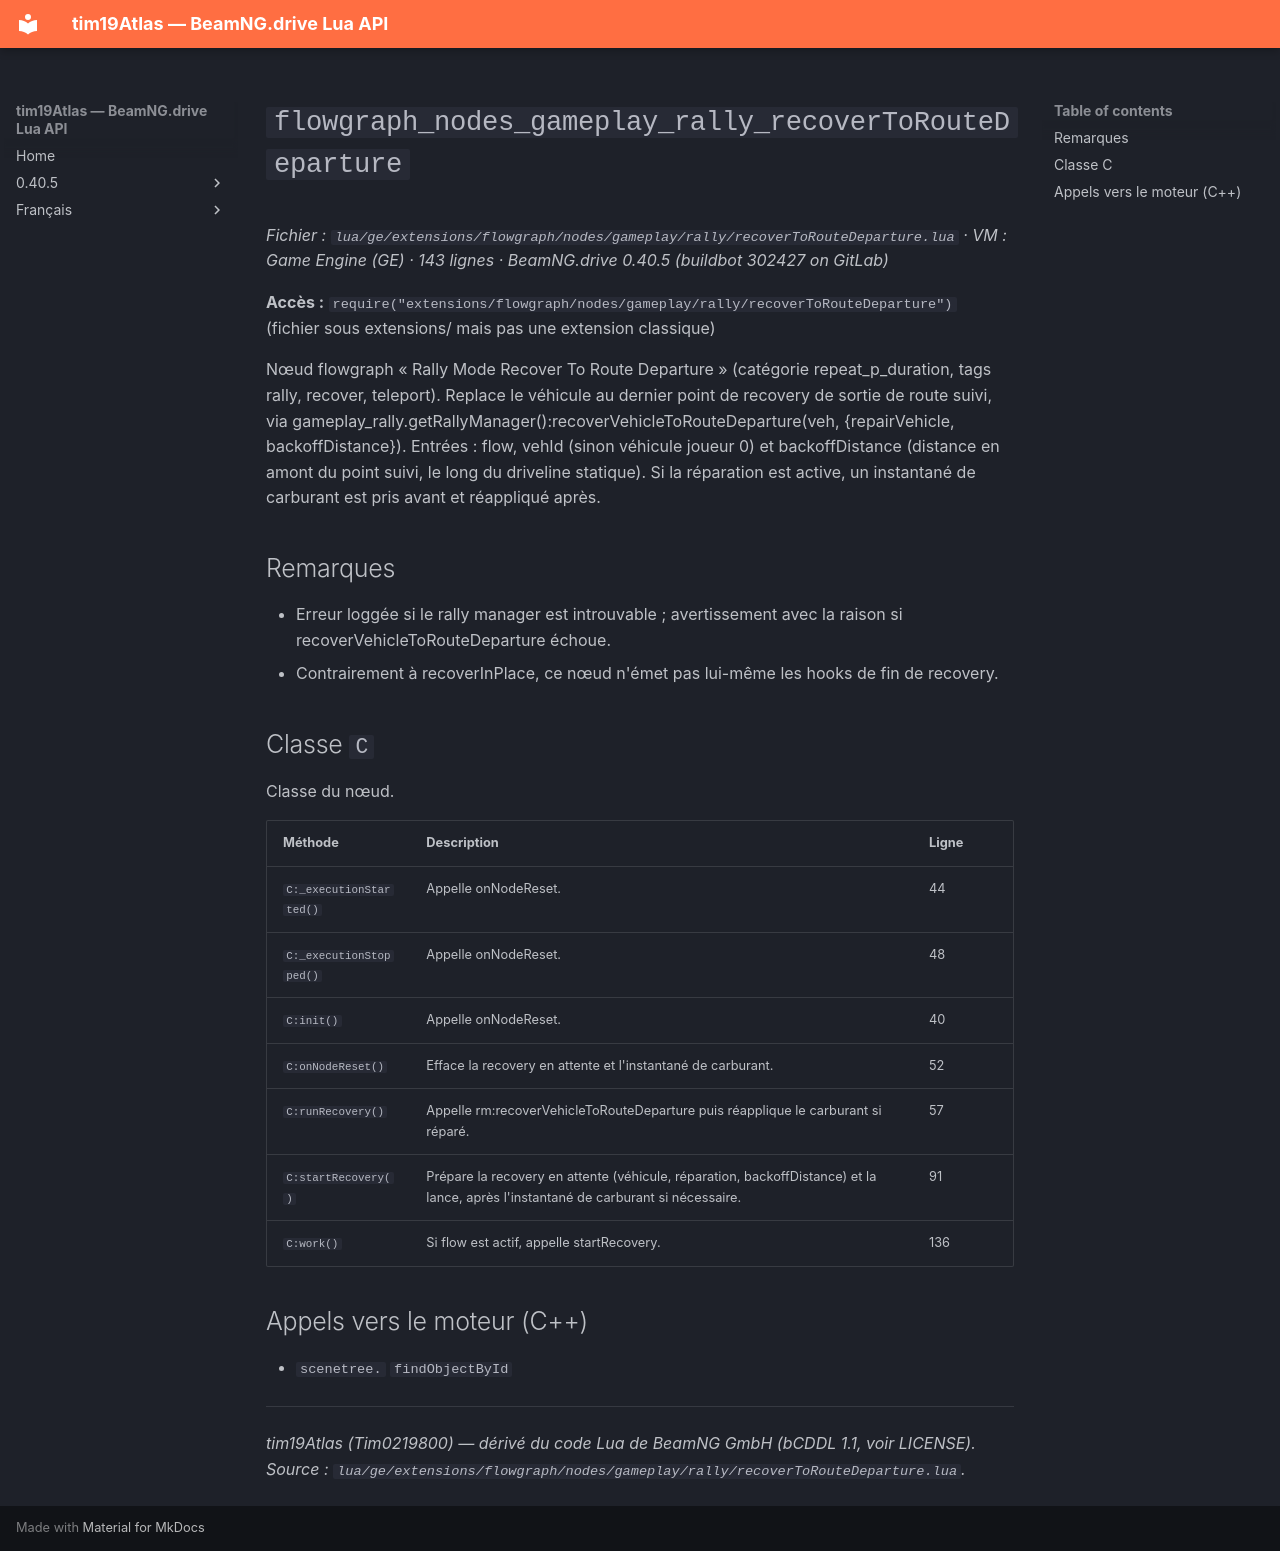

repository: Tim0219800/beamng-lua-atlas · page: fr/0.40.5/ge/extensions/flowgraph/nodes/gameplay/rally/recoverToRouteDeparture.html · generator: mkdocs

# `flowgraph_nodes_gameplay_rally_recoverToRouteDeparture`

*Fichier : `lua/ge/extensions/flowgraph/nodes/gameplay/rally/recoverToRouteDeparture.lua` · VM : Game Engine (GE) · 143 lignes · BeamNG.drive 0.40.5 (buildbot 302427 on GitLab)*

**Accès :** `require("extensions/flowgraph/nodes/gameplay/rally/recoverToRouteDeparture")` (fichier sous extensions/ mais pas une extension classique)

Nœud flowgraph « Rally Mode Recover To Route Departure » (catégorie repeat_p_duration, tags rally, recover, teleport). Replace le véhicule au dernier point de recovery de sortie de route suivi, via gameplay_rally.getRallyManager():recoverVehicleToRouteDeparture(veh, {repairVehicle, backoffDistance}). Entrées : flow, vehId (sinon véhicule joueur 0) et backoffDistance (distance en amont du point suivi, le long du driveline statique). Si la réparation est active, un instantané de carburant est pris avant et réappliqué après.

## Remarques

- Erreur loggée si le rally manager est introuvable ; avertissement avec la raison si recoverVehicleToRouteDeparture échoue.
- Contrairement à recoverInPlace, ce nœud n'émet pas lui-même les hooks de fin de recovery.

## Classe `C`

Classe du nœud.

| Méthode | Description | Ligne |
|---|---|---|
| `C:_executionStarted()` | Appelle onNodeReset. | 44 |
| `C:_executionStopped()` | Appelle onNodeReset. | 48 |
| `C:init()` | Appelle onNodeReset. | 40 |
| `C:onNodeReset()` | Efface la recovery en attente et l'instantané de carburant. | 52 |
| `C:runRecovery()` | Appelle rm:recoverVehicleToRouteDeparture puis réapplique le carburant si réparé. | 57 |
| `C:startRecovery()` | Prépare la recovery en attente (véhicule, réparation, backoffDistance) et la lance, après l'instantané de carburant si nécessaire. | 91 |
| `C:work()` | Si flow est actif, appelle startRecovery. | 136 |

## Appels vers le moteur (C++)

- `scenetree.` `findObjectById`

---
*tim19Atlas (Tim0219800) — dérivé du code Lua de BeamNG GmbH (bCDDL 1.1, voir LICENSE). Source : `lua/ge/extensions/flowgraph/nodes/gameplay/rally/recoverToRouteDeparture.lua`.*
